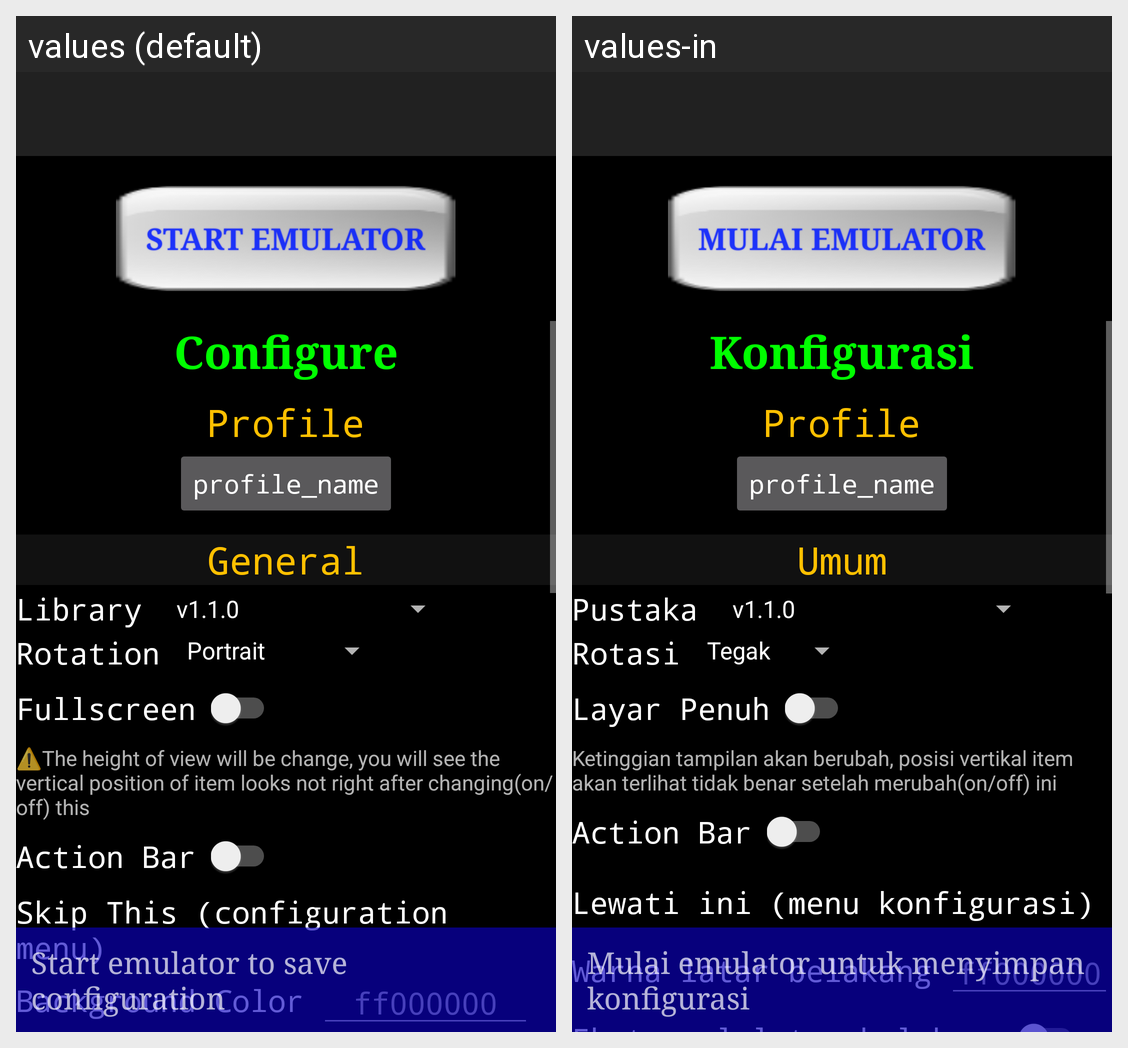

Translations of the strings shown on this Android screen, per locale in the grid:
Android screen res/layout/main.xml rendered under 2 locales, left to right: values (default), values-in. Device: Nexus 5 (rendered at 1080×1920; each locale shown at half size, 540×960, under a caption strip naming it); theme mainTheme.
Strings drawn on this screen, with the default value and each locale's value (text and hints the layout hard-codes, and strings that could not be matched under every locale, appear in the picture but are not listed):

start_emulator
  values: Start Emulator
  values-in: Mulai emulator

configurate
  values: Configure
  values-in: Konfigurasi

str_profile
  values: Profile
  values-in: Profile  [not translated; the default value is used]

general
  values: General
  values-in: Umum

library
  values: Library
  values-in: Pustaka

rotation
  values: Rotation
  values-in: Rotasi

fullscreen
  values: Fullscreen
  values-in: Layar Penuh

info_fullscreen
  values: ⚠️The height of view will be change, you will see the vertical position of item looks not right after changing(on/off) this
  values-in: Ketinggian tampilan akan berubah, posisi vertikal item akan terlihat tidak benar setelah merubah(on/off) ini

action_bar
  values: Action Bar
  values-in: Action Bar

skip_this
  values: Skip This (configuration menu)
  values-in: Lewati ini (menu konfigurasi)

bg_color
  values: Background Color
  values-in: Warna latar belakang

info_configurate
  values: Start emulator to save configuration
  values-in: Mulai emulator untuk menyimpan konfigurasi
